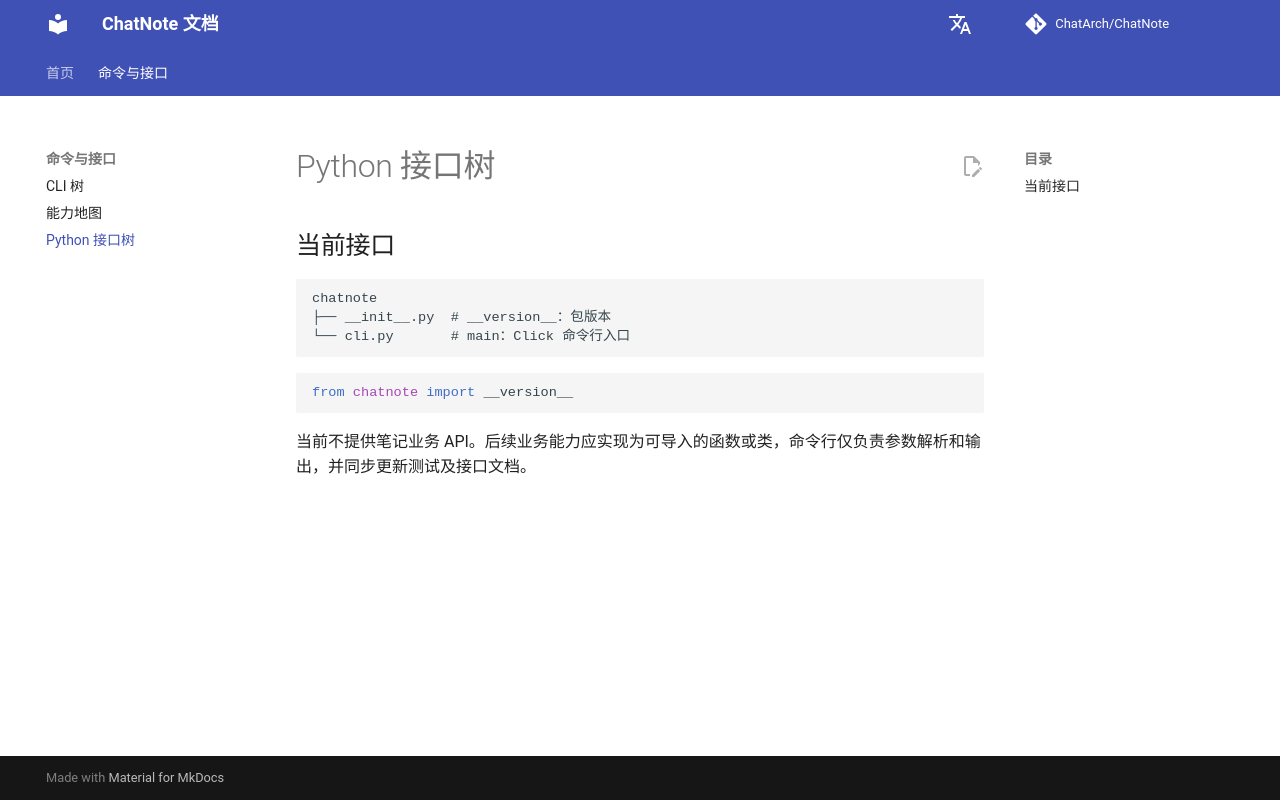

repository: ChatArch/ChatNote · page: interface-tree/index.html · generator: mkdocs

# Python 接口树

## 当前接口

```text
chatnote
├── __init__.py  # __version__：包版本
└── cli.py       # main：Click 命令行入口
```

```python
from chatnote import __version__
```

当前不提供笔记业务 API。后续业务能力应实现为可导入的函数或类，命令行仅负责参数解析和输出，并同步更新测试及接口文档。
